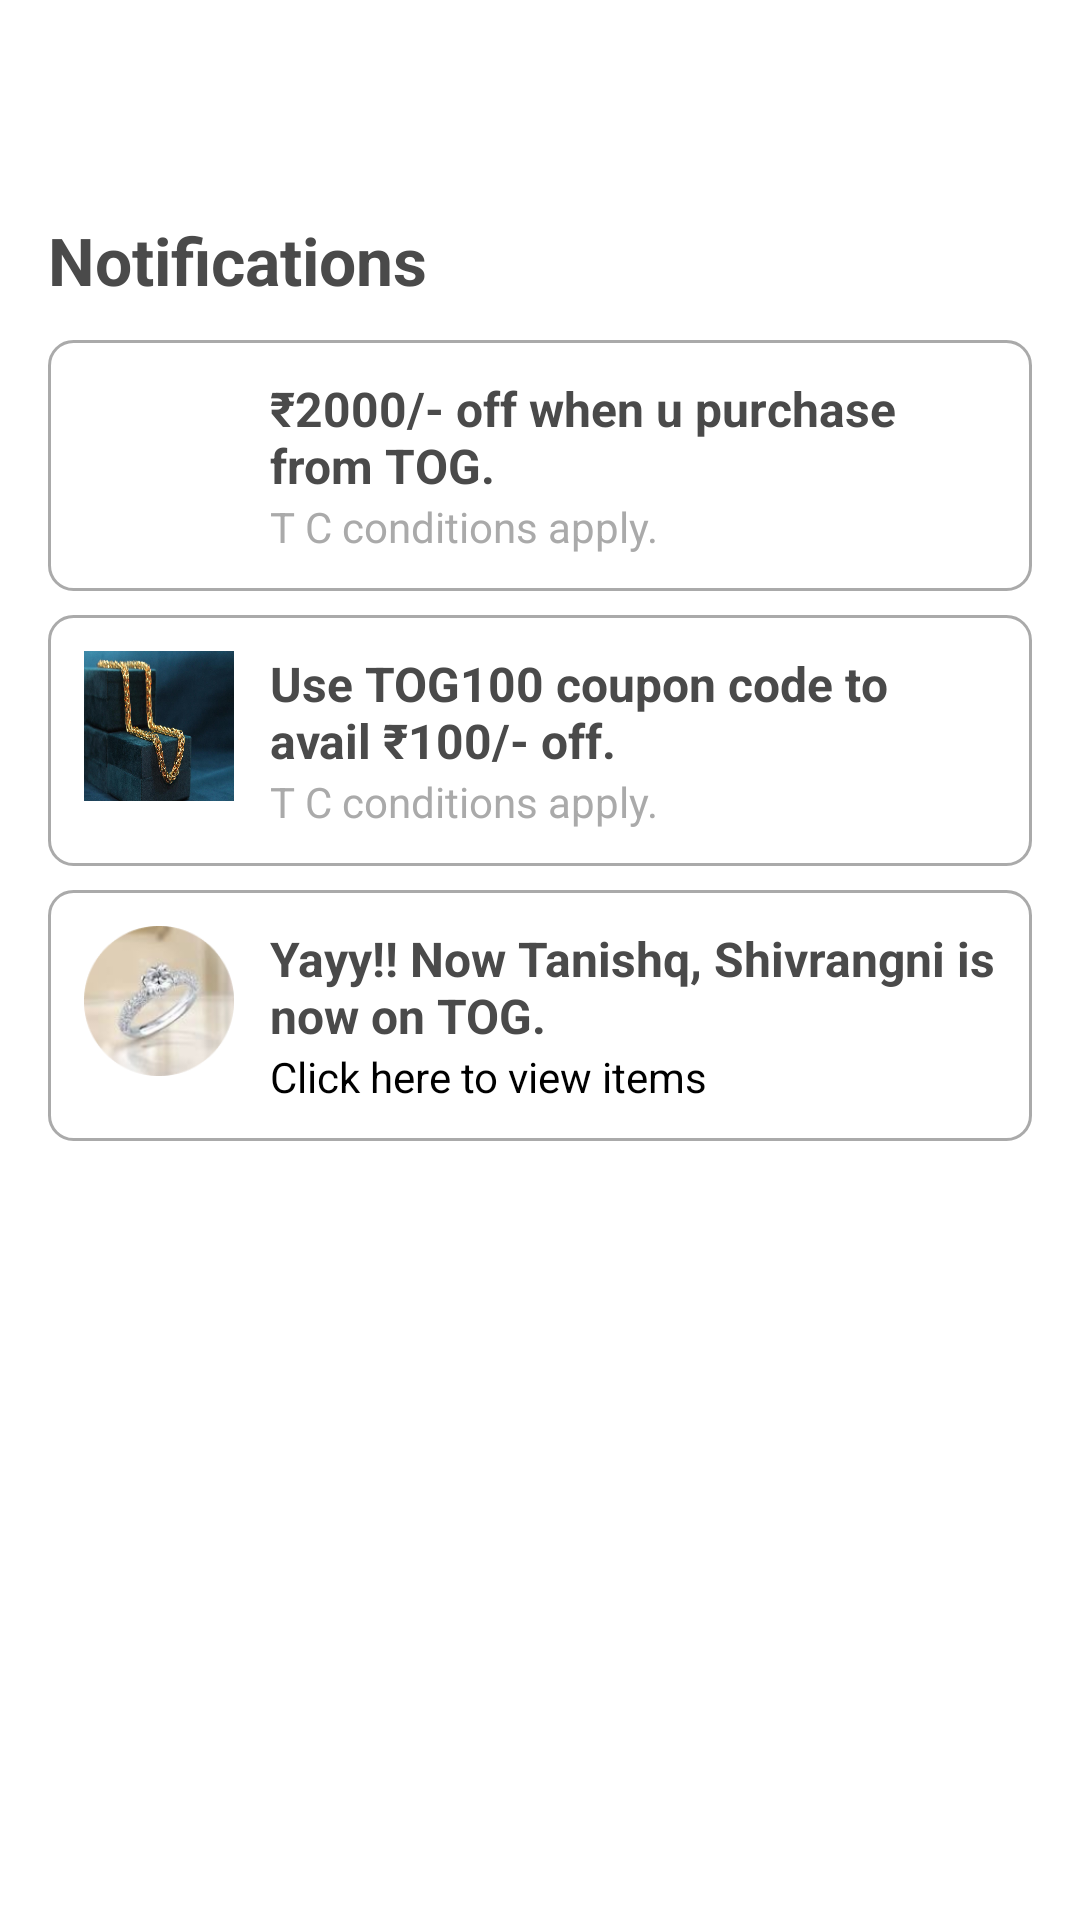

Android layout source for this screen:
<!-- AndroidManifest.xml: application theme Theme.ShopApp -->
<!-- res/layout/fragment_notification.xml -->
<?xml version="1.0" encoding="utf-8"?>
<ScrollView
    xmlns:android="http://schemas.android.com/apk/res/android"
    android:layout_width="match_parent"
    android:layout_height="match_parent"
    android:background="@color/white"
    android:padding="16dp">

    <LinearLayout
        android:layout_width="match_parent"
        android:layout_height="wrap_content"
        android:orientation="vertical">

        
        <ImageButton
            android:id="@+id/btn_back"
            android:layout_width="40dp"
            android:layout_height="40dp"
            android:background="?attr/selectableItemBackgroundBorderless"
            android:src="@drawable/back_icon2"
            android:contentDescription="Back"
            android:layout_marginBottom="16dp"/>

        
        <TextView
            android:id="@+id/tv_title"
            android:layout_width="wrap_content"
            android:layout_height="wrap_content"
            android:text="Notifications"
            android:textSize="22sp"
            android:textStyle="bold"
            android:layout_marginBottom="12dp"/>

        
        <LinearLayout
            android:layout_width="match_parent"
            android:layout_height="wrap_content"
            android:orientation="horizontal"
            android:padding="12dp"
            android:background="@drawable/rounded_border"
            android:layout_marginBottom="8dp">

            <ImageView
                android:layout_width="50dp"
                android:layout_height="50dp"
                android:background="@drawable/neckless"
                android:layout_marginEnd="12dp"/>

            <LinearLayout
                android:layout_width="wrap_content"
                android:layout_height="wrap_content"
                android:orientation="vertical">

                <TextView
                    android:layout_width="wrap_content"
                    android:layout_height="wrap_content"
                    android:text="₹2000/- off when u purchase from TOG."
                    android:textSize="16sp"
                    android:textStyle="bold"/>

                <TextView
                    android:layout_width="wrap_content"
                    android:layout_height="wrap_content"
                    android:text="T C conditions apply."
                    android:textSize="14sp"
                    android:textColor="@android:color/darker_gray"/>
            </LinearLayout>
        </LinearLayout>

        
        <LinearLayout
            android:layout_width="match_parent"
            android:layout_height="wrap_content"
            android:orientation="horizontal"
            android:padding="12dp"
            android:background="@drawable/rounded_border"
            android:layout_marginBottom="8dp">

            <ImageView
                android:layout_width="50dp"
                android:layout_height="50dp"
                android:background="@drawable/chain"
                android:layout_marginEnd="12dp"/>

            <LinearLayout
                android:layout_width="wrap_content"
                android:layout_height="wrap_content"
                android:orientation="vertical">

                <TextView
                    android:layout_width="wrap_content"
                    android:layout_height="wrap_content"
                    android:text="Use TOG100 coupon code to avail ₹100/- off."
                    android:textSize="16sp"
                    android:textStyle="bold"/>

                <TextView
                    android:layout_width="wrap_content"
                    android:layout_height="wrap_content"
                    android:text="T C conditions apply."
                    android:textSize="14sp"
                    android:textColor="@android:color/darker_gray"/>
            </LinearLayout>
        </LinearLayout>

        
        <LinearLayout
            android:layout_width="match_parent"
            android:layout_height="wrap_content"
            android:orientation="horizontal"
            android:padding="12dp"
            android:background="@drawable/rounded_border"
            android:layout_marginBottom="8dp">

            <ImageView
                android:layout_width="50dp"
                android:layout_height="50dp"
                android:background="@drawable/ring_2"
                android:layout_marginEnd="12dp"/>

            <LinearLayout
                android:layout_width="wrap_content"
                android:layout_height="wrap_content"
                android:orientation="vertical">

                <TextView
                    android:layout_width="wrap_content"
                    android:layout_height="wrap_content"
                    android:text="Yayy!! Now Tanishq, Shivrangni is now on TOG."
                    android:textSize="16sp"
                    android:textStyle="bold"/>

                <TextView
                    android:layout_width="wrap_content"
                    android:layout_height="wrap_content"
                    android:text="Click here to view items"
                    android:textSize="14sp"
                    android:clickable="true"
                    android:textColor="#000000"/>
            </LinearLayout>
        </LinearLayout>

    </LinearLayout>

</ScrollView>
<!-- resources referenced by this layout -->
<resources>
  <color name="white">#FFFFFFFF</color>
  <!-- drawable chain: jpg bitmap (drawable, 73317 bytes) -->
  <!-- drawable ring_2: png bitmap (drawable, 29488 bytes) -->
  <!-- drawable rounded_border (drawable) -->
  <shape xmlns:android="http://schemas.android.com/apk/res/android" android:shape="rectangle">
      <corners android:radius="8dp"/>
      <solid android:color="@color/white"/>
      <stroke android:width="1dp" android:color="@android:color/darker_gray"/>
  </shape>
  <style name="Theme.ShopApp" parent="Base.Theme.ShopApp" />
  <style name="Base.Theme.ShopApp" parent="Theme.Material3.DayNight.NoActionBar">
          
          <item name="colorPrimary">#F7B8B5</item>
          <item name="colorPrimaryVariant">@color/Purple</item>
          <item name="colorOnPrimary">@color/black</item>
  
          
          <item name="colorSecondary">#F1D0C7</item>
          <item name="colorSecondaryVariant">@color/white</item>
          <item name="colorOnSecondary">@color/black</item>
  
          
          <item name="colorAccent">#FF6B6B</item>
  
          
          <item name="android:textColor">#4A4A4A</item>
  
          
          <item name="android:colorBackground">#FAF7F5</item>
      </style>
  <color name="Purple">#40142c</color>
  <color name="black">#FF000000</color>
</resources>
